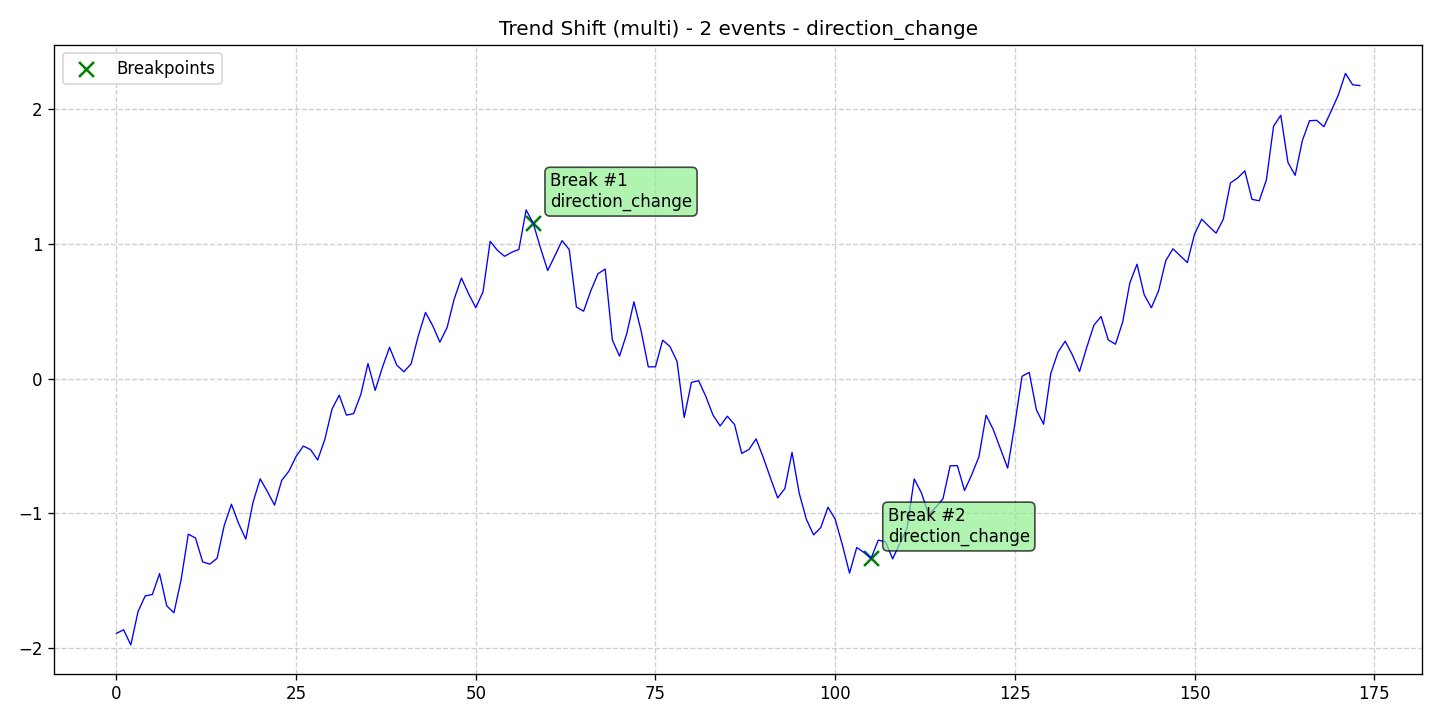

The data file committed next to this chart (first rows):
data, stationary, det_lin_up, det_lin_down, det_quad, det_cubic, det_exp, det_damped, stoc_trend, volatility, single_seas, multiple_seas, point_anom_single, point_anom_multi, collect_anom, context_anom, mean_shift, var_shift, trend_shift, date, is_break, is_anomaly, is_multi, location_beginning
-1.891, 0, 0, 0, 0, 0, 0, 0, 0, 0, 0, 0, 0, 0, 0, 0, 0, 0, 1, 2020-01-01, 0, 0, 1, 0
-1.865, 0, 0, 0, 0, 0, 0, 0, 0, 0, 0, 0, 0, 0, 0, 0, 0, 0, 1, 2020-01-02, 0, 0, 1, 0
-1.977, 0, 0, 0, 0, 0, 0, 0, 0, 0, 0, 0, 0, 0, 0, 0, 0, 0, 1, 2020-01-03, 0, 0, 1, 0
-1.731, 0, 0, 0, 0, 0, 0, 0, 0, 0, 0, 0, 0, 0, 0, 0, 0, 0, 1, 2020-01-04, 0, 0, 1, 0
-1.613, 0, 0, 0, 0, 0, 0, 0, 0, 0, 0, 0, 0, 0, 0, 0, 0, 0, 1, 2020-01-05, 0, 0, 1, 0
-1.602, 0, 0, 0, 0, 0, 0, 0, 0, 0, 0, 0, 0, 0, 0, 0, 0, 0, 1, 2020-01-06, 0, 0, 1, 0
-1.448, 0, 0, 0, 0, 0, 0, 0, 0, 0, 0, 0, 0, 0, 0, 0, 0, 0, 1, 2020-01-07, 0, 0, 1, 0
-1.687, 0, 0, 0, 0, 0, 0, 0, 0, 0, 0, 0, 0, 0, 0, 0, 0, 0, 1, 2020-01-08, 0, 0, 1, 0
-1.738, 0, 0, 0, 0, 0, 0, 0, 0, 0, 0, 0, 0, 0, 0, 0, 0, 0, 1, 2020-01-09, 0, 0, 1, 0
-1.493, 0, 0, 0, 0, 0, 0, 0, 0, 0, 0, 0, 0, 0, 0, 0, 0, 0, 1, 2020-01-10, 0, 0, 1, 0
-1.155, 0, 0, 0, 0, 0, 0, 0, 0, 0, 0, 0, 0, 0, 0, 0, 0, 0, 1, 2020-01-11, 0, 0, 1, 0
-1.183, 0, 0, 0, 0, 0, 0, 0, 0, 0, 0, 0, 0, 0, 0, 0, 0, 0, 1, 2020-01-12, 0, 0, 1, 0
-1.361, 0, 0, 0, 0, 0, 0, 0, 0, 0, 0, 0, 0, 0, 0, 0, 0, 0, 1, 2020-01-13, 0, 0, 1, 0
-1.377, 0, 0, 0, 0, 0, 0, 0, 0, 0, 0, 0, 0, 0, 0, 0, 0, 0, 1, 2020-01-14, 0, 0, 1, 0
-1.334, 0, 0, 0, 0, 0, 0, 0, 0, 0, 0, 0, 0, 0, 0, 0, 0, 0, 1, 2020-01-15, 0, 0, 1, 0
-1.09, 0, 0, 0, 0, 0, 0, 0, 0, 0, 0, 0, 0, 0, 0, 0, 0, 0, 1, 2020-01-16, 0, 0, 1, 0
-0.9324, 0, 0, 0, 0, 0, 0, 0, 0, 0, 0, 0, 0, 0, 0, 0, 0, 0, 1, 2020-01-17, 0, 0, 1, 0
-1.076, 0, 0, 0, 0, 0, 0, 0, 0, 0, 0, 0, 0, 0, 0, 0, 0, 0, 1, 2020-01-18, 0, 0, 1, 0
-1.192, 0, 0, 0, 0, 0, 0, 0, 0, 0, 0, 0, 0, 0, 0, 0, 0, 0, 1, 2020-01-19, 0, 0, 1, 0
-0.9187, 0, 0, 0, 0, 0, 0, 0, 0, 0, 0, 0, 0, 0, 0, 0, 0, 0, 1, 2020-01-20, 0, 0, 1, 0
-0.744, 0, 0, 0, 0, 0, 0, 0, 0, 0, 0, 0, 0, 0, 0, 0, 0, 0, 1, 2020-01-21, 0, 0, 1, 0
-0.8383, 0, 0, 0, 0, 0, 0, 0, 0, 0, 0, 0, 0, 0, 0, 0, 0, 0, 1, 2020-01-22, 0, 0, 1, 0
-0.9391, 0, 0, 0, 0, 0, 0, 0, 0, 0, 0, 0, 0, 0, 0, 0, 0, 0, 1, 2020-01-23, 0, 0, 1, 0
-0.7549, 0, 0, 0, 0, 0, 0, 0, 0, 0, 0, 0, 0, 0, 0, 0, 0, 0, 1, 2020-01-24, 0, 0, 1, 0
-0.6868, 0, 0, 0, 0, 0, 0, 0, 0, 0, 0, 0, 0, 0, 0, 0, 0, 0, 1, 2020-01-25, 0, 0, 1, 0
-0.5774, 0, 0, 0, 0, 0, 0, 0, 0, 0, 0, 0, 0, 0, 0, 0, 0, 0, 1, 2020-01-26, 0, 0, 1, 0
-0.5008, 0, 0, 0, 0, 0, 0, 0, 0, 0, 0, 0, 0, 0, 0, 0, 0, 0, 1, 2020-01-27, 0, 0, 1, 0
-0.5263, 0, 0, 0, 0, 0, 0, 0, 0, 0, 0, 0, 0, 0, 0, 0, 0, 0, 1, 2020-01-28, 0, 0, 1, 0
-0.6039, 0, 0, 0, 0, 0, 0, 0, 0, 0, 0, 0, 0, 0, 0, 0, 0, 0, 1, 2020-01-29, 0, 0, 1, 0
-0.4499, 0, 0, 0, 0, 0, 0, 0, 0, 0, 0, 0, 0, 0, 0, 0, 0, 0, 1, 2020-01-30, 0, 0, 1, 0
-0.2252, 0, 0, 0, 0, 0, 0, 0, 0, 0, 0, 0, 0, 0, 0, 0, 0, 0, 1, 2020-01-31, 0, 0, 1, 0
-0.1229, 0, 0, 0, 0, 0, 0, 0, 0, 0, 0, 0, 0, 0, 0, 0, 0, 0, 1, 2020-02-01, 0, 0, 1, 0
-0.271, 0, 0, 0, 0, 0, 0, 0, 0, 0, 0, 0, 0, 0, 0, 0, 0, 0, 1, 2020-02-02, 0, 0, 1, 0
-0.2593, 0, 0, 0, 0, 0, 0, 0, 0, 0, 0, 0, 0, 0, 0, 0, 0, 0, 1, 2020-02-03, 0, 0, 1, 0
-0.1183, 0, 0, 0, 0, 0, 0, 0, 0, 0, 0, 0, 0, 0, 0, 0, 0, 0, 1, 2020-02-04, 0, 0, 1, 0
0.1123, 0, 0, 0, 0, 0, 0, 0, 0, 0, 0, 0, 0, 0, 0, 0, 0, 0, 1, 2020-02-05, 0, 0, 1, 0
-0.08702, 0, 0, 0, 0, 0, 0, 0, 0, 0, 0, 0, 0, 0, 0, 0, 0, 0, 1, 2020-02-06, 0, 0, 1, 0
0.08277, 0, 0, 0, 0, 0, 0, 0, 0, 0, 0, 0, 0, 0, 0, 0, 0, 0, 1, 2020-02-07, 0, 0, 1, 0
0.2326, 0, 0, 0, 0, 0, 0, 0, 0, 0, 0, 0, 0, 0, 0, 0, 0, 0, 1, 2020-02-08, 0, 0, 1, 0
0.1006, 0, 0, 0, 0, 0, 0, 0, 0, 0, 0, 0, 0, 0, 0, 0, 0, 0, 1, 2020-02-09, 0, 0, 1, 0
0.05092, 0, 0, 0, 0, 0, 0, 0, 0, 0, 0, 0, 0, 0, 0, 0, 0, 0, 1, 2020-02-10, 0, 0, 1, 0
0.1097, 0, 0, 0, 0, 0, 0, 0, 0, 0, 0, 0, 0, 0, 0, 0, 0, 0, 1, 2020-02-11, 0, 0, 1, 0
0.318, 0, 0, 0, 0, 0, 0, 0, 0, 0, 0, 0, 0, 0, 0, 0, 0, 0, 1, 2020-02-12, 0, 0, 1, 0
0.4913, 0, 0, 0, 0, 0, 0, 0, 0, 0, 0, 0, 0, 0, 0, 0, 0, 0, 1, 2020-02-13, 0, 0, 1, 0
0.3935, 0, 0, 0, 0, 0, 0, 0, 0, 0, 0, 0, 0, 0, 0, 0, 0, 0, 1, 2020-02-14, 0, 0, 1, 0
0.2709, 0, 0, 0, 0, 0, 0, 0, 0, 0, 0, 0, 0, 0, 0, 0, 0, 0, 1, 2020-02-15, 0, 0, 1, 0
0.3785, 0, 0, 0, 0, 0, 0, 0, 0, 0, 0, 0, 0, 0, 0, 0, 0, 0, 1, 2020-02-16, 0, 0, 1, 0
0.5921, 0, 0, 0, 0, 0, 0, 0, 0, 0, 0, 0, 0, 0, 0, 0, 0, 0, 1, 2020-02-17, 0, 0, 1, 0
0.7466, 0, 0, 0, 0, 0, 0, 0, 0, 0, 0, 0, 0, 0, 0, 0, 0, 0, 1, 2020-02-18, 0, 0, 1, 0
0.6297, 0, 0, 0, 0, 0, 0, 0, 0, 0, 0, 0, 0, 0, 0, 0, 0, 0, 1, 2020-02-19, 0, 0, 1, 0
0.5264, 0, 0, 0, 0, 0, 0, 0, 0, 0, 0, 0, 0, 0, 0, 0, 0, 0, 1, 2020-02-20, 0, 0, 1, 0
0.6439, 0, 0, 0, 0, 0, 0, 0, 0, 0, 0, 0, 0, 0, 0, 0, 0, 0, 1, 2020-02-21, 0, 0, 1, 0
1.02, 0, 0, 0, 0, 0, 0, 0, 0, 0, 0, 0, 0, 0, 0, 0, 0, 0, 1, 2020-02-22, 0, 0, 1, 0
0.953, 0, 0, 0, 0, 0, 0, 0, 0, 0, 0, 0, 0, 0, 0, 0, 0, 0, 1, 2020-02-23, 0, 0, 1, 0
0.9083, 0, 0, 0, 0, 0, 0, 0, 0, 0, 0, 0, 0, 0, 0, 0, 0, 0, 1, 2020-02-24, 0, 0, 1, 0
0.9386, 0, 0, 0, 0, 0, 0, 0, 0, 0, 0, 0, 0, 0, 0, 0, 0, 0, 1, 2020-02-25, 0, 0, 1, 0
0.9593, 0, 0, 0, 0, 0, 0, 0, 0, 0, 0, 0, 0, 0, 0, 0, 0, 0, 1, 2020-02-26, 0, 0, 1, 0
1.253, 0, 0, 0, 0, 0, 0, 0, 0, 0, 0, 0, 0, 0, 0, 0, 0, 0, 1, 2020-02-27, 0, 0, 1, 0
1.152, 0, 0, 0, 0, 0, 0, 0, 0, 0, 0, 0, 0, 0, 0, 0, 0, 0, 1, 2020-02-28, 1, 0, 1, 0
0.9705, 0, 0, 0, 0, 0, 0, 0, 0, 0, 0, 0, 0, 0, 0, 0, 0, 0, 1, 2020-02-29, 0, 0, 1, 0
... 114 more rows
